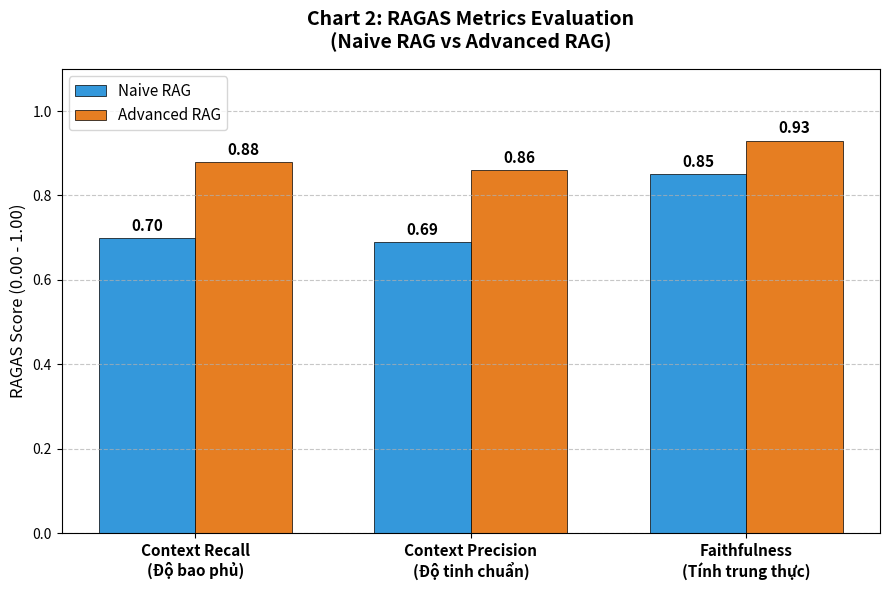

This chart was generated by the following Python code:
import matplotlib.pyplot as plt
import numpy as np

# 1. Khai báo dữ liệu (Hãy thay đổi các con số này bằng kết quả thực tế của bạn)
metrics = ['Context Recall\n(Độ bao phủ)', 'Context Precision\n(Độ tinh chuẩn)', 'Faithfulness\n(Tính trung thực)']
naive_scores = [0.70, 0.69, 0.85]      # Điểm số của Naive RAG (Dữ liệu mẫu)
advanced_scores = [0.88, 0.86, 0.93]   # Điểm số của Advanced RAG (Dữ liệu mẫu)

# Thiết lập vị trí và độ rộng của các cột
x = np.arange(len(metrics))  # Vị trí các nhãn trên trục x
width = 0.35  # Độ rộng của mỗi cột

# Tạo figure và trục
fig, ax = plt.subplots(figsize=(9, 6)) # Chiều ngang rộng hơn chút để chứa chữ

# 2. Vẽ các cột (Màu xanh và cam đồng bộ với Biểu đồ 1)
rects1 = ax.bar(x - width/2, naive_scores, width, label='Naive RAG', color='#3498db', edgecolor='black', linewidth=0.5)
rects2 = ax.bar(x + width/2, advanced_scores, width, label='Advanced RAG', color='#e67e22', edgecolor='black', linewidth=0.5)

# 3. Trang trí biểu đồ (Nhãn, Tiêu đề, Trục)
ax.set_ylabel('RAGAS Score (0.00 - 1.00)', fontsize=12)
ax.set_title('Chart 2: RAGAS Metrics Evaluation\n(Naive RAG vs Advanced RAG)', fontsize=14, fontweight='bold', pad=15)
ax.set_xticks(x)
ax.set_xticklabels(metrics, fontsize=11, fontweight='bold')
ax.set_ylim(0, 1.1) # Đặt giới hạn trục y cao hơn chút để có không gian cho số liệu
ax.legend(fontsize=11, loc='upper left')

# Thêm lưới ngang để dễ so sánh điểm
ax.grid(axis='y', linestyle='--', alpha=0.7)

# 4. Hàm thêm nhãn dữ liệu (con số) lên đầu mỗi cột
def autolabel(rects):
    """Gắn text label hiển thị chiều cao phía trên mỗi cột."""
    for rect in rects:
        height = rect.get_height()
        ax.annotate(f'{height:.2f}',
                    xy=(rect.get_x() + rect.get_width() / 2, height),
                    xytext=(0, 3),  # Dịch lên 3 points
                    textcoords="offset points",
                    ha='center', va='bottom', fontsize=11, fontweight='bold')

# Gọi hàm để gắn số
autolabel(rects1)
autolabel(rects2)

# Căn chỉnh layout
fig.tight_layout()

# 5. Lưu biểu đồ thành file ảnh (Xóa dấu # ở dòng dưới để lưu ảnh)
plt.savefig('chart2_ragas_metrics.png', dpi=300) 

# Hiển thị biểu đồ
plt.show()
